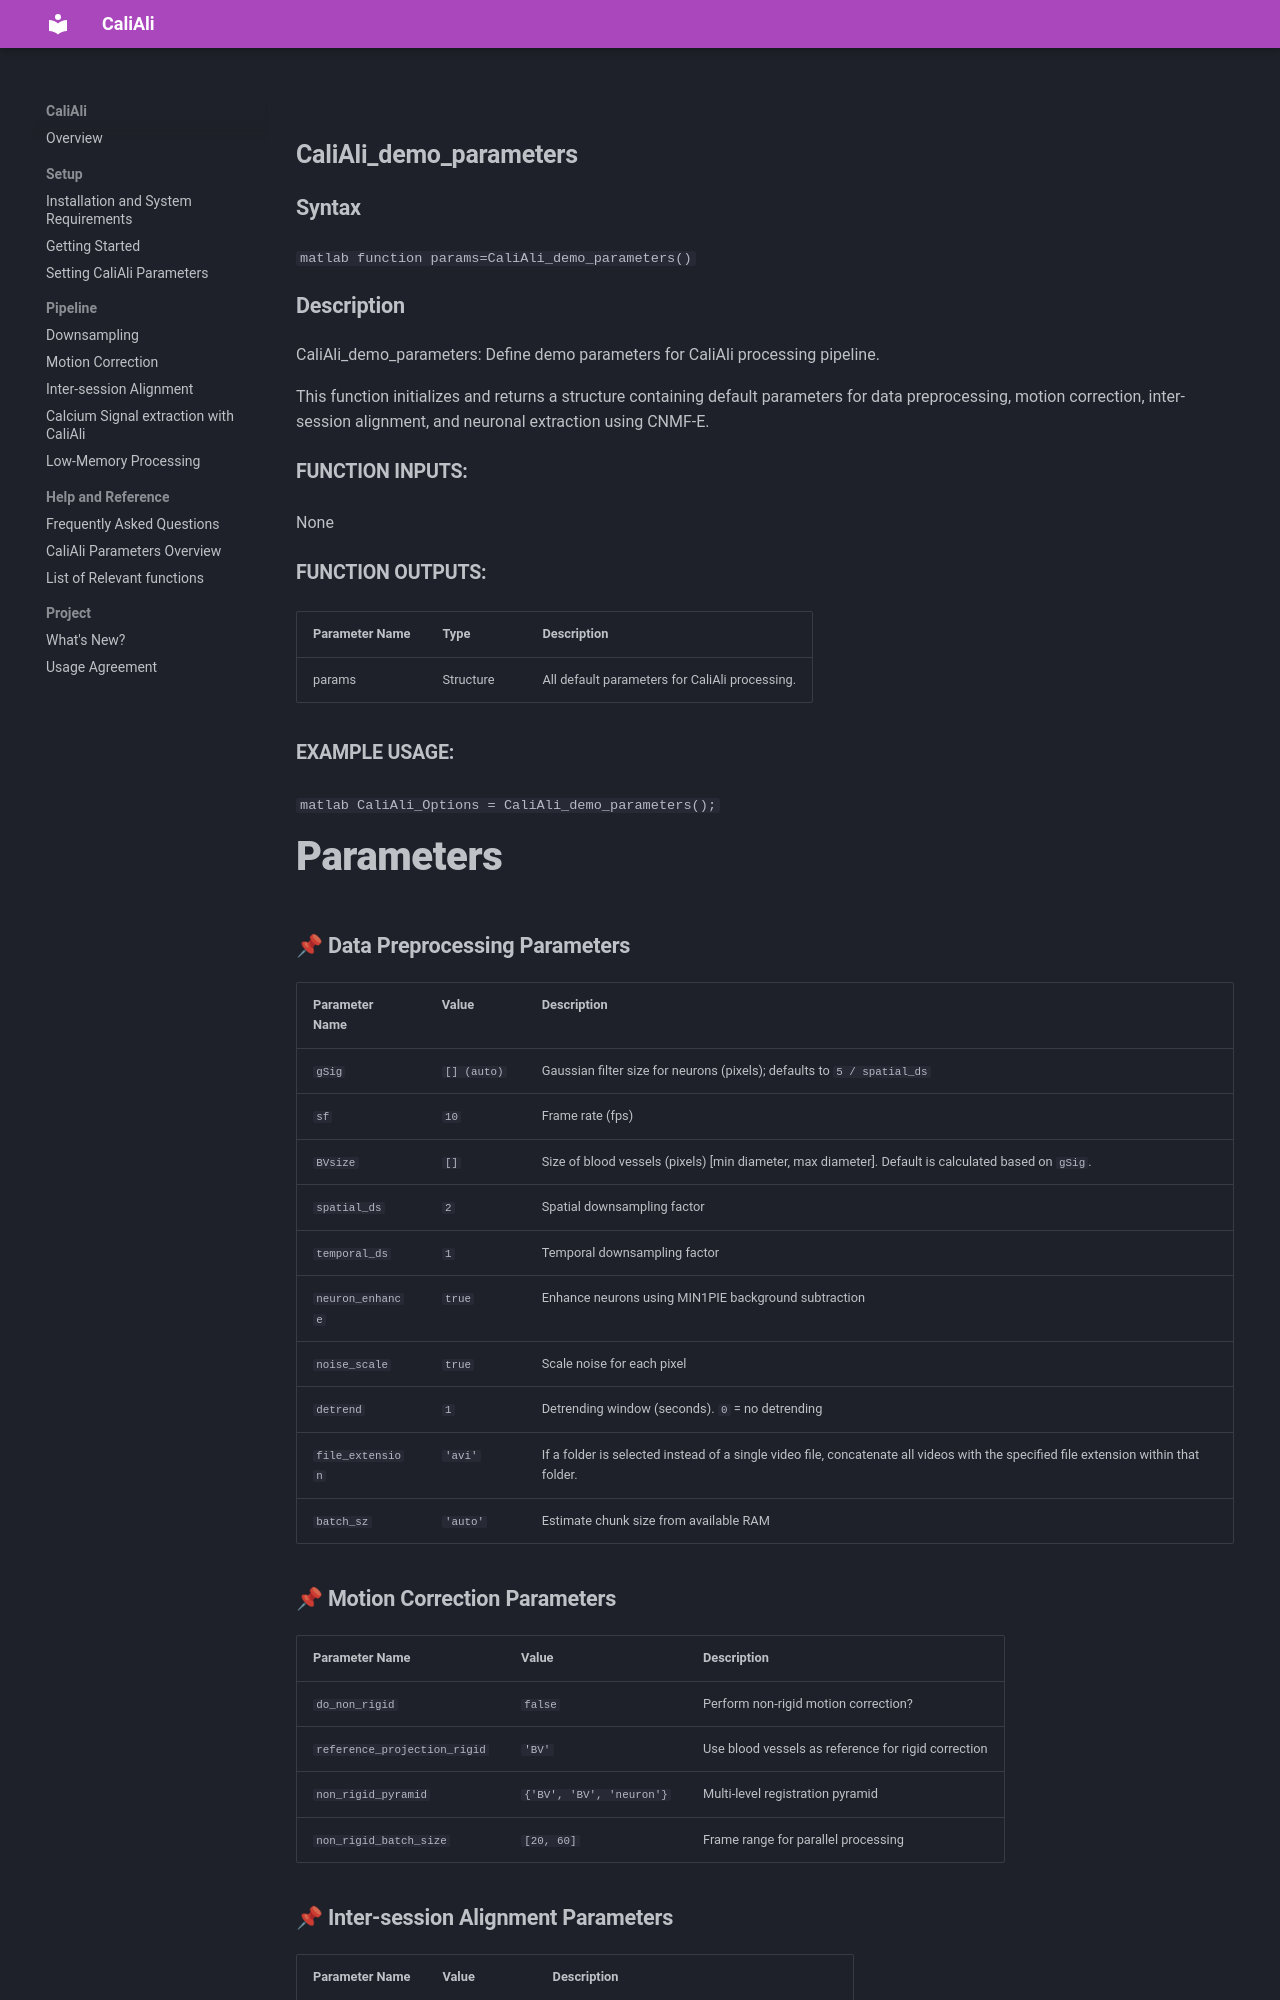

repository: CaliAli-PV/CaliAli · page: 1.4.8/Functions_doc/CaliAli_demo_parameters/index.html · generator: mkdocs

### CaliAli_demo_parameters {#CaliAli_demo_parameters}

#### Syntax
```matlab
function params=CaliAli_demo_parameters()
```

#### Description
CaliAli_demo_parameters: Define demo parameters for CaliAli processing pipeline.

This function initializes and returns a structure containing default parameters
for data preprocessing, motion correction, inter-session alignment, and neuronal
extraction using CNMF-E.

##### Function Inputs:
None

##### Function Outputs:
| Parameter Name | Type    | Description             |
|---------------|---------|-------------------------|
| params        | Structure | All default parameters for CaliAli processing. |

##### Example usage:
```matlab
CaliAli_Options = CaliAli_demo_parameters();
```
# Parameters

#### 📌 Data Preprocessing Parameters
| Parameter Name | Value | Description |
|------------------------------------|-------|-------------|
| `gSig` | `[] (auto)` | Gaussian filter size for neurons (pixels); defaults to `5 / spatial_ds` |
| `sf` | `10` | Frame rate (fps) |
| `BVsize` | `[]` | Size of blood vessels (pixels) \[min diameter, max diameter\]. Default is calculated based on `gSig`. |
| `spatial_ds` | `2` | Spatial downsampling factor |
| `temporal_ds` | `1` | Temporal downsampling factor |
| `neuron_enhance`   | `true` | Enhance neurons using MIN1PIE background subtraction |
| `noise_scale` | `true` | Scale noise for each pixel |
| `detrend` | `1` | Detrending window (seconds). `0` = no detrending |
| `file_extension` | `'avi'` | If a folder is selected instead of a single video file, concatenate all videos with the specified file extension within that folder. |
| `batch_sz` | `'auto'` | Estimate chunk size from available RAM |

####📌 Motion Correction Parameters
| Parameter Name | Value | Description |
|---------------|-------|-------------|
| `do_non_rigid` | `false` | Perform non-rigid motion correction? |
| `reference_projection_rigid` | `'BV'` | Use blood vessels as reference for rigid correction |
| `non_rigid_pyramid` | `{'BV', 'BV', 'neuron'}` | Multi-level registration pyramid |
| `non_rigid_batch_size` | `[20, 60]` | Frame range for parallel processing |
